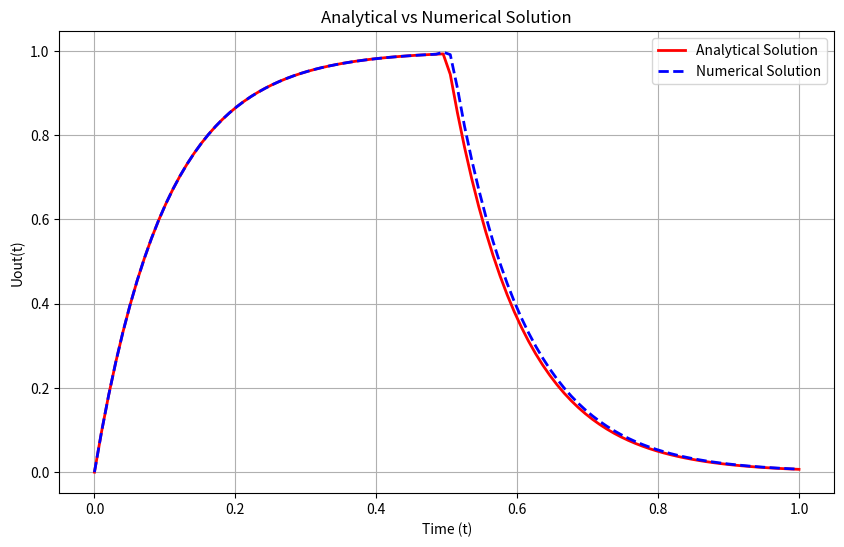

Write Python code to recreate this figure.
import numpy as np
import matplotlib.pyplot as plt
from scipy.integrate import solve_ivp
from sympy import symbols, Function, Eq, dsolve, Piecewise

# Analytical Solution
# Define symbolic variables and functions
t = symbols('t', real=True, positive=True)
Uout = Function('Uout')(t)
RC = 0.1

# Define the ODEs and solve
# For t <= 0.5 (Uin = 1)
ode1 = Eq(Uout.diff(t) + Uout/RC, 1/RC)
cond1 = {Uout.subs(t, 0): 0}  # Initial condition
Uout1 = dsolve(ode1, ics=cond1)

# For t > 0.5 (Uin = 0)
ode2 = Eq(Uout.diff(t) + Uout/RC, 0)
cond2 = {Uout.subs(t, 0.5): Uout1.rhs.subs(t, 0.5)}  # Continuity condition
Uout2 = dsolve(ode2, ics=cond2)

# Define a piecewise function for the analytical solution
Uout_analytical = Piecewise(
    (Uout1.rhs, t <= 0.5),
    (Uout2.rhs, t > 0.5)
)

# Generate analytical solution values
t_vals = np.linspace(0, 1, 100)
Uout_vals = np.array([Uout_analytical.subs(t, val).evalf() for val in t_vals], dtype=float)

# Numerical Solution
# Define the numerical ODE function
def numerical_ode(t, Uout):
    Uin = 1 if t <= 0.5 else 0
    return (Uin - Uout) / RC

# Solve the numerical ODE using solve_ivp
tspan = (0, 1)
Uout0 = [0]  # Initial condition
sol = solve_ivp(numerical_ode, tspan, Uout0, t_eval=t_vals)

# Plot Combined Results
plt.figure(figsize=(10, 6))
plt.plot(t_vals, Uout_vals, 'r-', linewidth=2, label='Analytical Solution')
plt.plot(sol.t, sol.y[0], 'b--', linewidth=2, label='Numerical Solution')
plt.xlabel('Time (t)')
plt.ylabel('Uout(t)')
plt.title('Analytical vs Numerical Solution')
plt.legend()
plt.grid(True)
plt.show()
